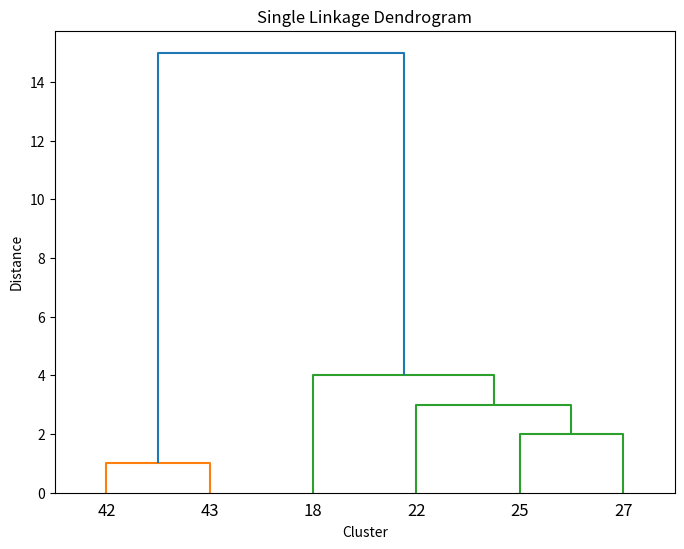

Source code (Python):
import numpy as np
from scipy.cluster.hierarchy import linkage, dendrogram
import matplotlib.pyplot as plt
import pandas as pd
from scipy.spatial.distance import pdist, squareform

# Data points (values)
points = np.array([18, 22, 25, 27, 42, 43])

# Calculate pairwise Euclidean distance matrix (full)
full_distances = np.abs(points[:, None] - points)

print(full_distances)

# Convert full distance matrix to condensed form (required by linkage)
condensed_distances = squareform(full_distances)

print(condensed_distances)

# Initial labels for the elements
labels = ['18', '22', '25', '27', '42', '43']

# Function to print the distance matrix and clusters at each step
def print_matrix_and_clusters(matrix, step, labels, clusters):
    df = pd.DataFrame(matrix, columns=labels, index=labels)
    print(f"\nDistance matrix at step {step}:\n", df)
   
    print(f"Clusters at step {step}:")
    for i, cluster in enumerate(clusters):
        print(f"Cluster {i+1}: {cluster}")

# Single-linkage clustering algorithm
def single_linkage_clustering(dist_matrix):
    global labels
    n = dist_matrix.shape[0]
    current_matrix = dist_matrix.copy()
    step = 1
   
    # Initialize clusters: each data point starts in its own cluster
    clusters = [[label] for label in labels]

    while n > 1:
        # Find the minimum non-zero distance
        min_dist = np.inf
        for i in range(len(current_matrix)):
            for j in range(i + 1, len(current_matrix)):
                if current_matrix[i, j] < min_dist:
                    min_dist = current_matrix[i, j]
                    cluster_a, cluster_b = i, j

        # Print the current matrix and clusters before the merge
        print_matrix_and_clusters(current_matrix, step, labels, clusters)

        # Merge clusters and update distances
        new_cluster = np.minimum(current_matrix[cluster_a], current_matrix[cluster_b])

        # Create a new matrix with the merged cluster
        new_matrix = np.zeros((n-1, n-1))
        indices = [x for x in range(len(current_matrix)) if x != cluster_a and x != cluster_b]
       
        # Fill the new matrix
        new_matrix[:-1, :-1] = current_matrix[np.ix_(indices, indices)]
        new_matrix[-1, :-1] = new_matrix[:-1, -1] = new_cluster[indices]
       
        current_matrix = new_matrix

        # Update labels after merging
        new_label = f"({labels[cluster_a]},{labels[cluster_b]})"
        labels = [labels[i] for i in indices] + [new_label]

        # Merge the corresponding clusters
        new_cluster_list = clusters[cluster_a] + clusters[cluster_b]
        clusters = [clusters[i] for i in indices] + [new_cluster_list]

        n -= 1
        step += 1
   
    # Final step: print last matrix and clusters
    print_matrix_and_clusters(current_matrix, step, labels, clusters)

# Call the single linkage clustering function
single_linkage_clustering(full_distances)

# Generate a dendrogram using the scipy linkage function
Z = linkage(condensed_distances, method='single')

plt.figure(figsize=(8, 6))
dendrogram(Z, labels=['18', '22', '25', '27', '42', '43'])
plt.title('Single Linkage Dendrogram')
plt.xlabel('Cluster')
plt.ylabel('Distance')
plt.show()
